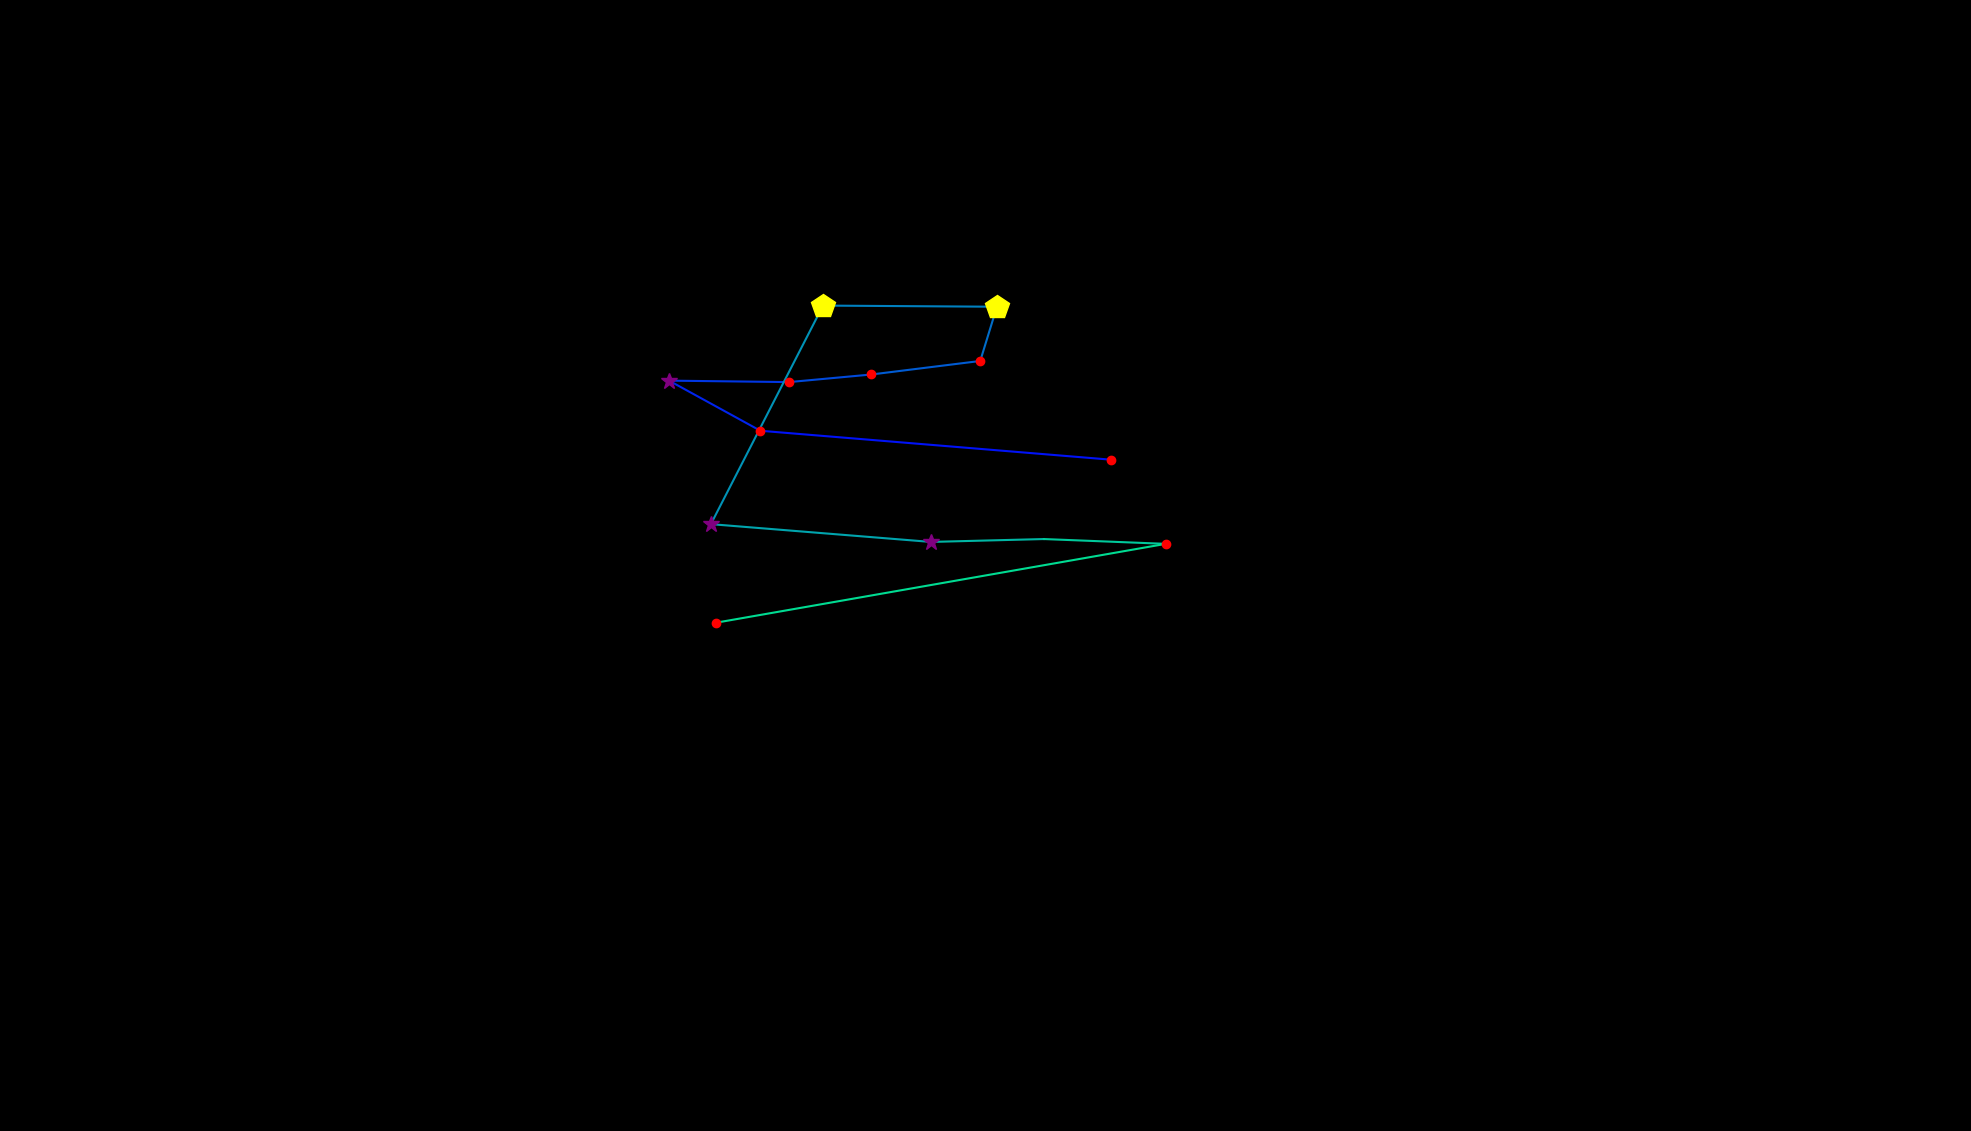

Data behind this chart, as committed beside it:
, fixation_id, timestamp, avg_gaze_x, avg_gaze_y, duration
0, 77.0, 21256, 932.3, 254.1, 48.2
1, 120.0, 34257, 1442, 871.9, 180.7
2, 121.0, 34510, 987.5, 909.4, 132.5
3, 122.0, 34691, 868.9, 974.5, 325.3
4, 123.0, 35089, 1025, 972.6, 216.9
5, 124.0, 35330, 1132, 982.5, 192.8
6, 125.0, 35559, 1273, 1000, 132.5
7, 126.0, 35776, 1295, 1070, 469.9
8, 127.0, 36270, 1069, 1072, 409.7
9, 128.0, 36704, 923.2, 788.1, 313.3
10, 129.0, 37041, 1209, 765, 277.1
11, 130.0, 37463, 1356, 768.8, 108.4
12, 131.0, 37692, 1514, 762.5, 144.6
13, 132.0, 37896, 930, 660.1, 204.8
